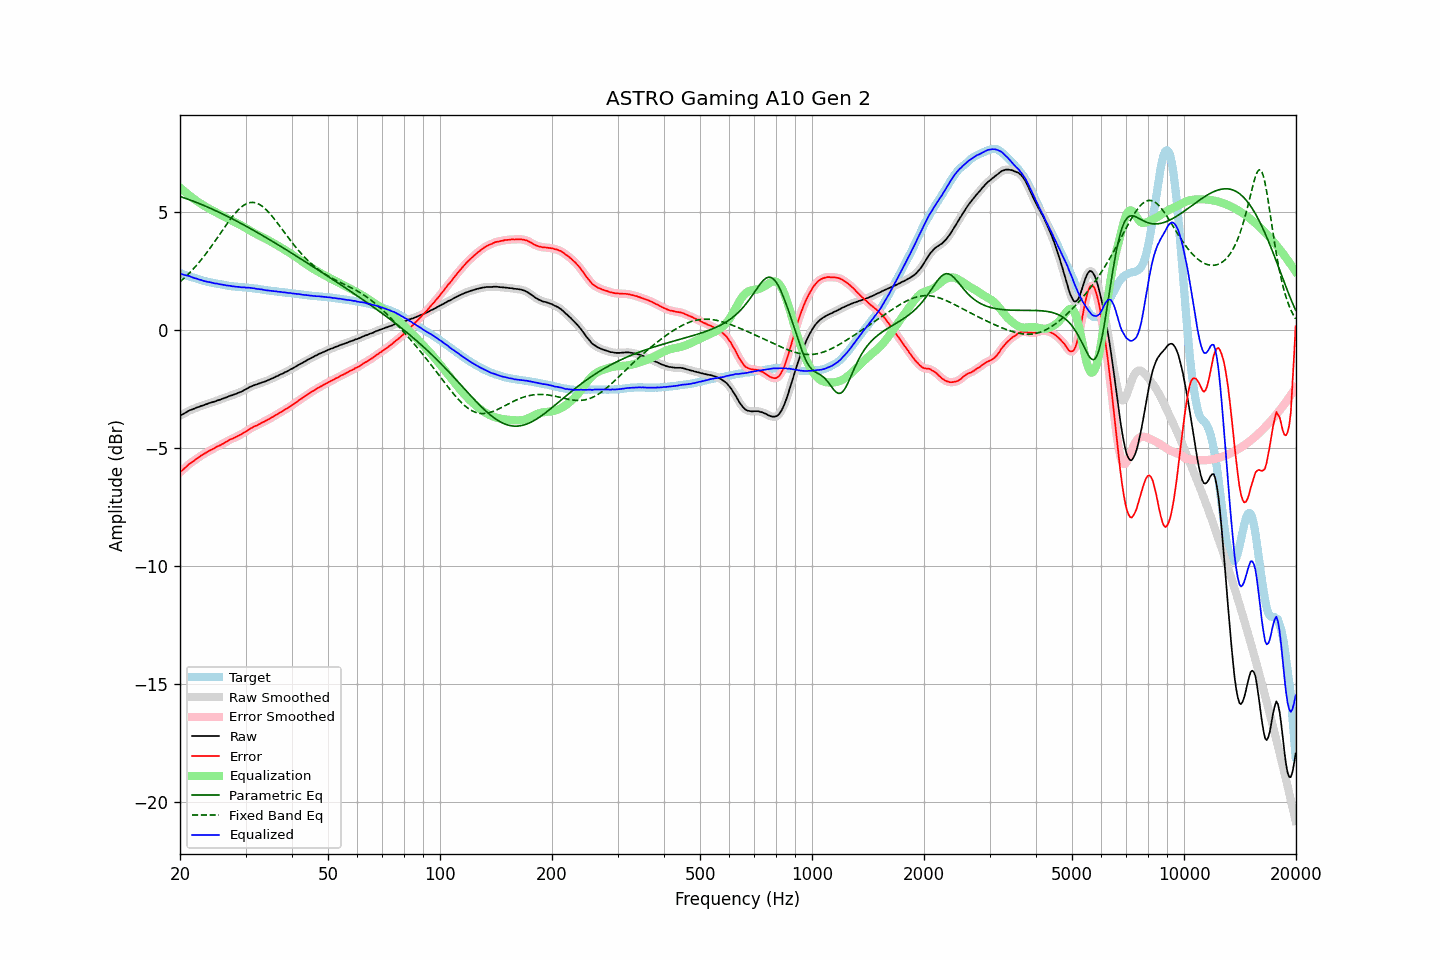

Source data for this figure (header and first rows):
frequency, raw, error, smoothed, error_smoothed, equalization, parametric_eq, fixed_band_eq, equalized_raw, equalized_smoothed, target
20.00, -3.64, -6.03, -3.64, -6.03, 6.02, 5.64, 2.03, 2.38, 2.39, 2.40
20.20, -3.60, -5.97, -3.60, -5.98, 5.96, 5.62, 2.09, 2.36, 2.36, 2.38
20.40, -3.57, -5.91, -3.56, -5.91, 5.90, 5.60, 2.15, 2.34, 2.34, 2.35
20.61, -3.53, -5.86, -3.53, -5.85, 5.84, 5.57, 2.21, 2.32, 2.32, 2.33
20.81, -3.49, -5.79, -3.49, -5.79, 5.79, 5.55, 2.28, 2.30, 2.30, 2.31
21.02, -3.45, -5.72, -3.45, -5.73, 5.73, 5.53, 2.34, 2.29, 2.29, 2.28
21.23, -3.41, -5.66, -3.41, -5.67, 5.68, 5.50, 2.41, 2.27, 2.27, 2.26
21.44, -3.39, -5.62, -3.38, -5.62, 5.63, 5.48, 2.48, 2.24, 2.24, 2.24
21.66, -3.36, -5.57, -3.36, -5.57, 5.57, 5.45, 2.55, 2.21, 2.21, 2.22
21.87, -3.34, -5.53, -3.33, -5.53, 5.52, 5.42, 2.63, 2.18, 2.19, 2.20
22.09, -3.30, -5.47, -3.30, -5.48, 5.47, 5.40, 2.71, 2.18, 2.17, 2.17
22.31, -3.28, -5.43, -3.28, -5.43, 5.43, 5.37, 2.78, 2.15, 2.15, 2.15
22.54, -3.26, -5.38, -3.25, -5.38, 5.38, 5.34, 2.87, 2.12, 2.13, 2.12
22.76, -3.23, -5.33, -3.23, -5.34, 5.34, 5.32, 2.95, 2.11, 2.11, 2.10
22.99, -3.21, -5.29, -3.21, -5.29, 5.29, 5.29, 3.03, 2.09, 2.09, 2.08
23.22, -3.19, -5.25, -3.18, -5.25, 5.25, 5.26, 3.12, 2.06, 2.07, 2.06
23.45, -3.16, -5.21, -3.16, -5.21, 5.21, 5.23, 3.21, 2.05, 2.05, 2.05
23.69, -3.14, -5.17, -3.13, -5.17, 5.17, 5.20, 3.30, 2.03, 2.03, 2.03
23.92, -3.11, -5.13, -3.11, -5.13, 5.13, 5.17, 3.39, 2.02, 2.02, 2.02
24.16, -3.09, -5.09, -3.09, -5.09, 5.09, 5.14, 3.48, 2.01, 2.01, 2.00
24.40, -3.07, -5.06, -3.07, -5.06, 5.06, 5.11, 3.58, 1.99, 1.99, 1.99
24.65, -3.05, -5.03, -3.05, -5.02, 5.02, 5.08, 3.68, 1.97, 1.98, 1.98
24.89, -3.03, -4.99, -3.02, -4.99, 4.99, 5.05, 3.77, 1.96, 1.96, 1.96
25.14, -3.00, -4.95, -3.00, -4.95, 4.95, 5.02, 3.87, 1.96, 1.95, 1.95
25.39, -2.98, -4.92, -2.98, -4.92, 4.92, 4.98, 3.97, 1.94, 1.94, 1.94
25.65, -2.96, -4.89, -2.95, -4.88, 4.88, 4.95, 4.07, 1.92, 1.93, 1.93
25.91, -2.93, -4.85, -2.93, -4.85, 4.84, 4.92, 4.17, 1.92, 1.91, 1.92
26.16, -2.91, -4.81, -2.91, -4.81, 4.81, 4.89, 4.27, 1.90, 1.90, 1.91
26.43, -2.88, -4.77, -2.88, -4.77, 4.77, 4.85, 4.37, 1.89, 1.89, 1.89
26.69, -2.86, -4.73, -2.85, -4.73, 4.73, 4.82, 4.46, 1.88, 1.88, 1.88
26.96, -2.83, -4.69, -2.83, -4.69, 4.70, 4.78, 4.56, 1.87, 1.87, 1.87
27.23, -2.80, -4.65, -2.80, -4.66, 4.66, 4.75, 4.65, 1.86, 1.86, 1.86
27.50, -2.78, -4.62, -2.78, -4.62, 4.63, 4.72, 4.74, 1.85, 1.85, 1.84
27.77, -2.76, -4.60, -2.75, -4.59, 4.59, 4.68, 4.83, 1.84, 1.84, 1.84
28.05, -2.73, -4.56, -2.73, -4.56, 4.56, 4.65, 4.91, 1.83, 1.83, 1.83
28.33, -2.71, -4.53, -2.70, -4.53, 4.53, 4.61, 4.99, 1.82, 1.83, 1.82
28.62, -2.68, -4.50, -2.68, -4.50, 4.50, 4.57, 5.06, 1.82, 1.82, 1.82
28.90, -2.65, -4.46, -2.65, -4.46, 4.46, 4.54, 5.13, 1.81, 1.81, 1.81
29.19, -2.63, -4.44, -2.62, -4.43, 4.42, 4.50, 5.19, 1.80, 1.80, 1.81
29.48, -2.59, -4.39, -2.59, -4.39, 4.38, 4.46, 5.24, 1.80, 1.80, 1.80
29.78, -2.55, -4.35, -2.55, -4.35, 4.34, 4.43, 5.29, 1.80, 1.79, 1.80
30.08, -2.52, -4.30, -2.51, -4.30, 4.30, 4.39, 5.32, 1.78, 1.79, 1.79
30.38, -2.48, -4.26, -2.48, -4.26, 4.26, 4.35, 5.35, 1.78, 1.78, 1.79
30.68, -2.44, -4.21, -2.44, -4.22, 4.22, 4.32, 5.38, 1.78, 1.78, 1.77
30.99, -2.41, -4.17, -2.41, -4.17, 4.18, 4.28, 5.39, 1.77, 1.77, 1.76
31.30, -2.38, -4.14, -2.38, -4.13, 4.14, 4.24, 5.39, 1.76, 1.77, 1.76
31.61, -2.35, -4.10, -2.35, -4.10, 4.10, 4.20, 5.39, 1.76, 1.75, 1.75
31.93, -2.33, -4.07, -2.33, -4.07, 4.07, 4.16, 5.37, 1.74, 1.74, 1.74
32.24, -2.31, -4.04, -2.30, -4.04, 4.04, 4.12, 5.35, 1.73, 1.73, 1.74
32.57, -2.28, -4.00, -2.28, -4.01, 4.00, 4.08, 5.32, 1.72, 1.72, 1.73
32.89, -2.26, -3.97, -2.25, -3.97, 3.97, 4.04, 5.28, 1.71, 1.71, 1.72
33.22, -2.23, -3.93, -2.23, -3.93, 3.94, 4.00, 5.24, 1.71, 1.70, 1.70
33.55, -2.21, -3.90, -2.21, -3.90, 3.90, 3.96, 5.18, 1.69, 1.69, 1.69
33.89, -2.19, -3.87, -2.18, -3.86, 3.86, 3.93, 5.12, 1.68, 1.68, 1.68
34.23, -2.16, -3.83, -2.16, -3.83, 3.83, 3.88, 5.06, 1.67, 1.67, 1.67
34.57, -2.13, -3.79, -2.13, -3.79, 3.79, 3.84, 4.99, 1.66, 1.66, 1.67
34.92, -2.10, -3.75, -2.10, -3.75, 3.75, 3.80, 4.91, 1.66, 1.66, 1.66
35.27, -2.07, -3.71, -2.07, -3.71, 3.71, 3.76, 4.83, 1.65, 1.65, 1.64
35.62, -2.04, -3.68, -2.04, -3.67, 3.68, 3.72, 4.75, 1.64, 1.64, 1.64
35.97, -2.01, -3.64, -2.01, -3.64, 3.64, 3.68, 4.66, 1.63, 1.63, 1.63
... 635 more rows
